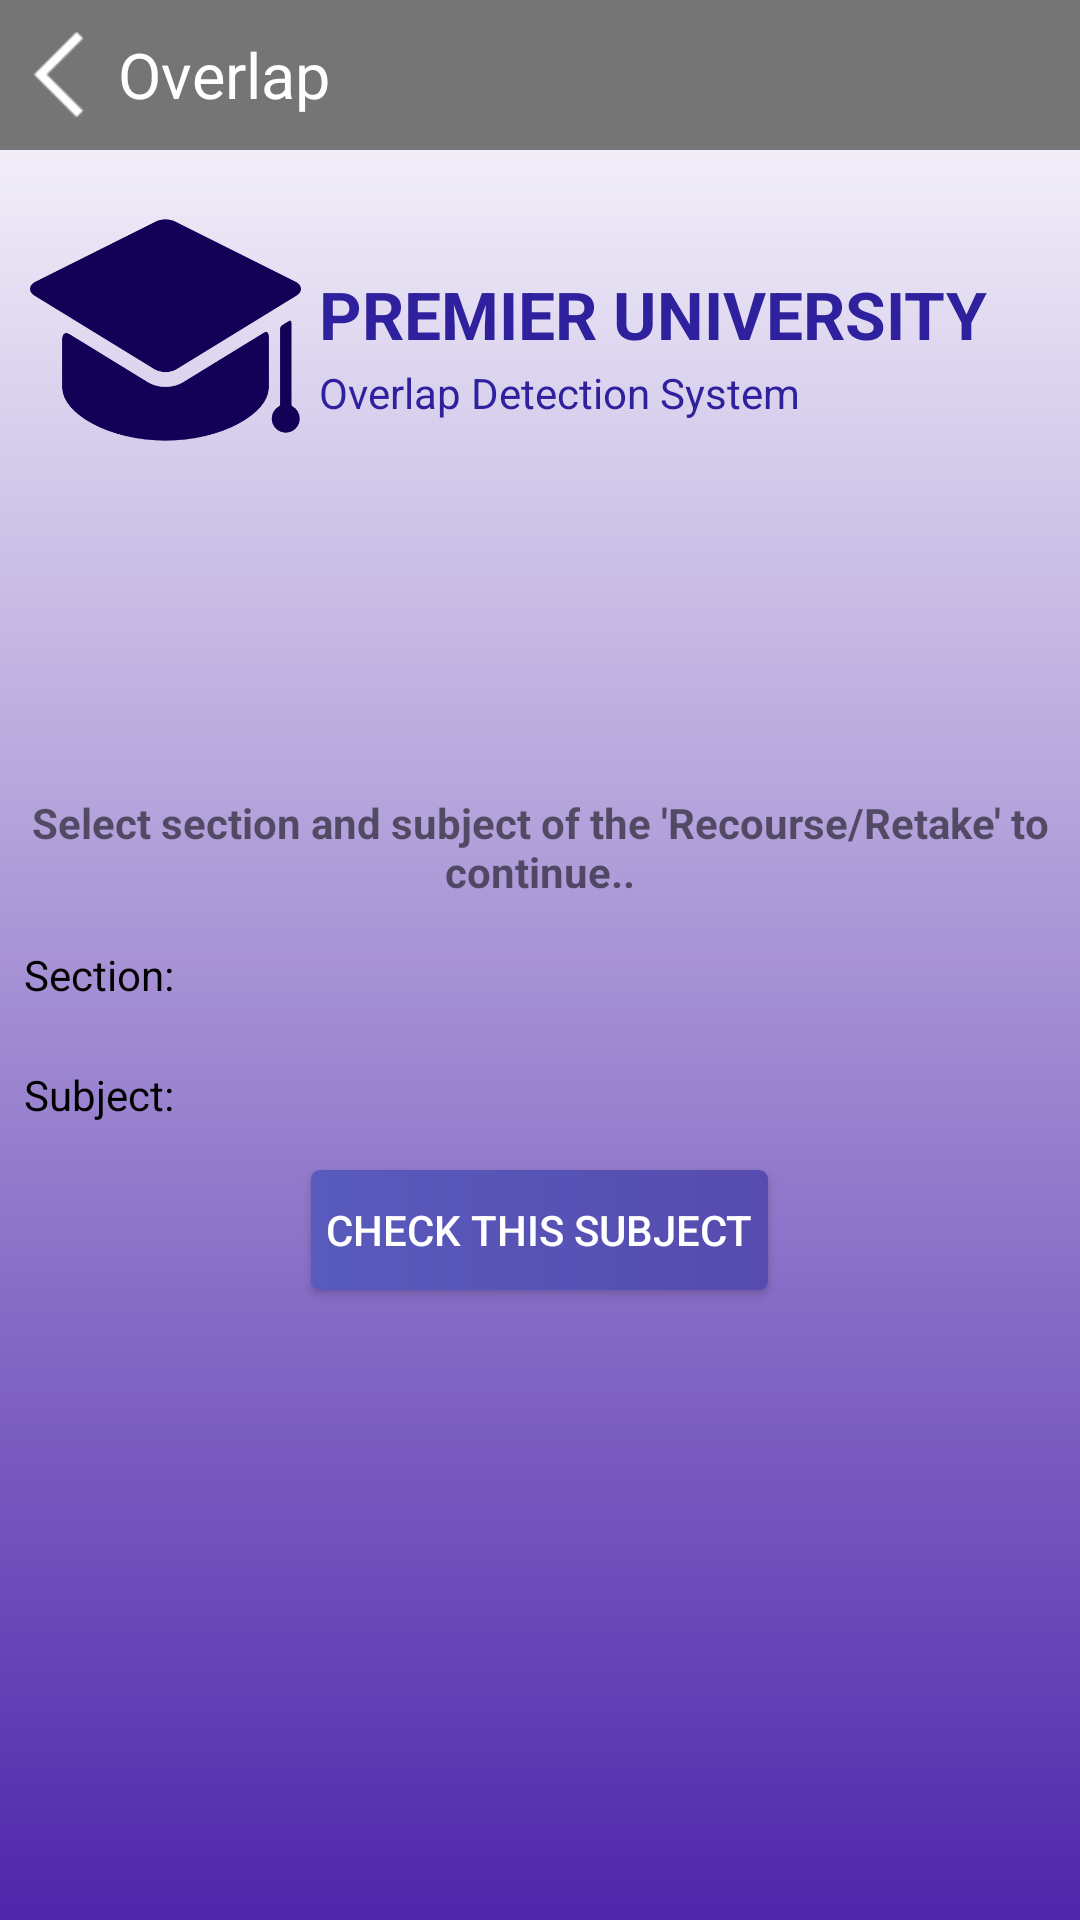

Here is an Android app screen rendered from its layout file. Give the layout XML and the strings, colors and styles it references.
<!-- AndroidManifest.xml: application theme firstpagetheme -->
<!-- res/layout/activity_thirdactivity.xml -->
<?xml version="1.0" encoding="utf-8"?>
<RelativeLayout android:layout_height="match_parent" android:layout_width="match_parent"
    xmlns:android="http://schemas.android.com/apk/res/android"
    android:background="@drawable/thirdactivitybackground">
<RelativeLayout xmlns:android="http://schemas.android.com/apk/res/android"
    android:id="@+id/RtoolBox"
    android:layout_width="match_parent"
    android:layout_height="50dp"
    android:background="#757575">
    <ImageView
        android:id="@+id/back"
        android:layout_width="35dp"
        android:layout_height="35dp"
        android:layout_centerVertical="true"
        android:src="@drawable/back60"
        android:clickable="true"
        android:focusable="true"
        android:layout_marginStart="4dp"
        android:background="@drawable/backripple"
        />
    <TextView
        android:layout_width="wrap_content"
        android:layout_height="match_parent"
        android:text="Overlap"
        android:layout_toEndOf="@id/back"
        android:gravity="center"
        android:textColor="#fff"
        android:textSize="21sp"/>
</RelativeLayout>

    <RelativeLayout
        android:id="@+id/top_box"
        android:layout_width="match_parent"
        android:layout_height="250dp"
        android:layout_below="@id/RtoolBox">
        <ImageView
            android:id="@+id/image_ik"
            android:layout_width="120dp"
            android:layout_height="120dp"
            android:src="@drawable/clg"
            android:layout_toStartOf="@id/puc_text"
            android:layout_marginStart="10dp"/>
        <TextView
            android:id="@+id/puc_text"
            android:layout_width="wrap_content"
            android:layout_height="wrap_content"
            android:layout_alignParentEnd="true"
            android:layout_marginEnd="30dp"
            android:text="PREMIER UNIVERSITY"
            android:paddingStart="6dp"
            android:paddingEnd="1dp"
            android:layout_marginTop="40dp"
            android:fontFamily="sans-serif"
            android:textStyle="bold"
            android:textColor="#2f219e"
            android:textSize="22dp"/>
        <TextView
            android:layout_width="wrap_content"
            android:layout_height="wrap_content"
            android:layout_below="@id/puc_text"
            android:layout_alignStart="@id/puc_text"
            android:text="Overlap Detection System"
            android:layout_marginTop="1dp"
            android:textSize="14dp"
            android:paddingStart="6dp"
            android:paddingEnd="1dp"
            android:padding="1dp"
            android:textColor="#2f219e"/>
        <TextView
            android:layout_width="wrap_content"
            android:layout_height="match_parent"
            android:layout_below="@id/image_ik"
            android:layout_centerHorizontal="true"
            android:text="Select section and subject of the 'Recourse/Retake' to continue.."
            android:gravity="center|bottom"
            android:textStyle="bold"
            android:fontFamily="sans-serif"/>
    </RelativeLayout>
    <TextView
        android:id="@+id/section_textView"
        android:layout_width="wrap_content"
        android:layout_height="30dp"
        android:text="Section:"
        android:gravity="center"
        android:layout_below="@id/top_box"
        android:layout_marginTop="10dp"
        android:textColor="#000"
        android:layout_marginStart="8dp"
        />
    <Spinner
        android:id="@+id/selectSection"
        android:layout_width="match_parent"
        android:layout_height="match_parent"
        android:layout_toEndOf="@id/section_textView"
        android:layout_alignTop="@id/section_textView"
        android:layout_alignBottom="@id/section_textView"
        android:layout_marginStart="5dp"
        android:layout_marginEnd="10dp"
        android:background="@drawable/firstspinner">
    </Spinner>
    <TextView
        android:id="@+id/subject_textview"
        android:layout_width="match_parent"
        android:layout_height="30dp"
        android:layout_alignStart="@id/section_textView"
        android:layout_alignEnd="@id/section_textView"
        android:layout_below="@id/section_textView"
        android:layout_marginTop="10dp"
        android:gravity="center"
        android:text="Subject:"
        android:textColor="#000"/>
    <Spinner
        android:id="@+id/sSubject"
        android:layout_width="match_parent"
        android:layout_height="match_parent"
        android:layout_alignTop="@id/subject_textview"
        android:layout_alignBottom="@id/subject_textview"
        android:layout_alignStart="@id/selectSection"
        android:layout_alignEnd="@id/selectSection"
        android:background="@drawable/firstspinner">
    </Spinner>
    <Button
        android:id="@+id/overlapgo"
        android:layout_width="wrap_content"
        android:layout_height="40dp"
        android:layout_below="@id/subject_textview"
        android:layout_marginTop="10dp"
        android:text="Check this Subject"
        android:textColor="#fff"
        android:background="@drawable/overlappedbutton"
        android:paddingStart="5dp"
        android:paddingEnd="5dp"
        android:layout_centerHorizontal="true"
        />

</RelativeLayout>
<!-- resources referenced by this layout -->
<resources>
  <!-- drawable back60: png bitmap (drawable, 336 bytes) -->
  <!-- drawable backripple (drawable) -->
  <?xml version="1.0" encoding="utf-8"?>
  <ripple android:color="#1Affffff" xmlns:android="http://schemas.android.com/apk/res/android">
      <item>
          <shape android:shape="oval">
              <solid android:color="#757575">
              </solid>
  
          </shape>
      </item>
  </ripple>
  <!-- drawable clg: png bitmap (drawable, 7538 bytes) -->
  <!-- drawable firstspinner (drawable) -->
  <selector xmlns:android="http://schemas.android.com/apk/res/android">
     <item> <layer-list><item > <bitmap android:src="@drawable/drop1" android:gravity="right"/>
      </item>
      <item>
          <shape>
              <stroke android:width="1dp" android:color="#000000"/>
              <corners android:radius="4dp" />
          </shape>
      </item>
     </layer-list>
     </item>
  </selector>
  <!-- drawable overlappedbutton (drawable) -->
  <?xml version="1.0" encoding="utf-8"?>
  <ripple android:color="#31d122" xmlns:android="http://schemas.android.com/apk/res/android">
  <item>
      <shape>
          <gradient android:angle="0" android:gradientRadius="180" android:startColor="#585bbc" android:endColor="#574baf" />
          <corners android:radius="3dp" />
      </shape>
  </item>
  </ripple>
  <!-- drawable thirdactivitybackground (drawable) -->
  <?xml version="1.0" encoding="utf-8"?>
  <selector xmlns:android="http://schemas.android.com/apk/res/android">
      <item>
          <shape>
              <gradient android:angle="90" android:startColor="#4e26ab" android:endColor="#ffffff" />
          </shape>
      </item>
  </selector>
  <style name="firstpagetheme" parent="Theme.AppCompat.Light.NoActionBar">
  
          <item name="colorPrimaryDark">@color/cardview_dark_background</item>
      </style>
</resources>
